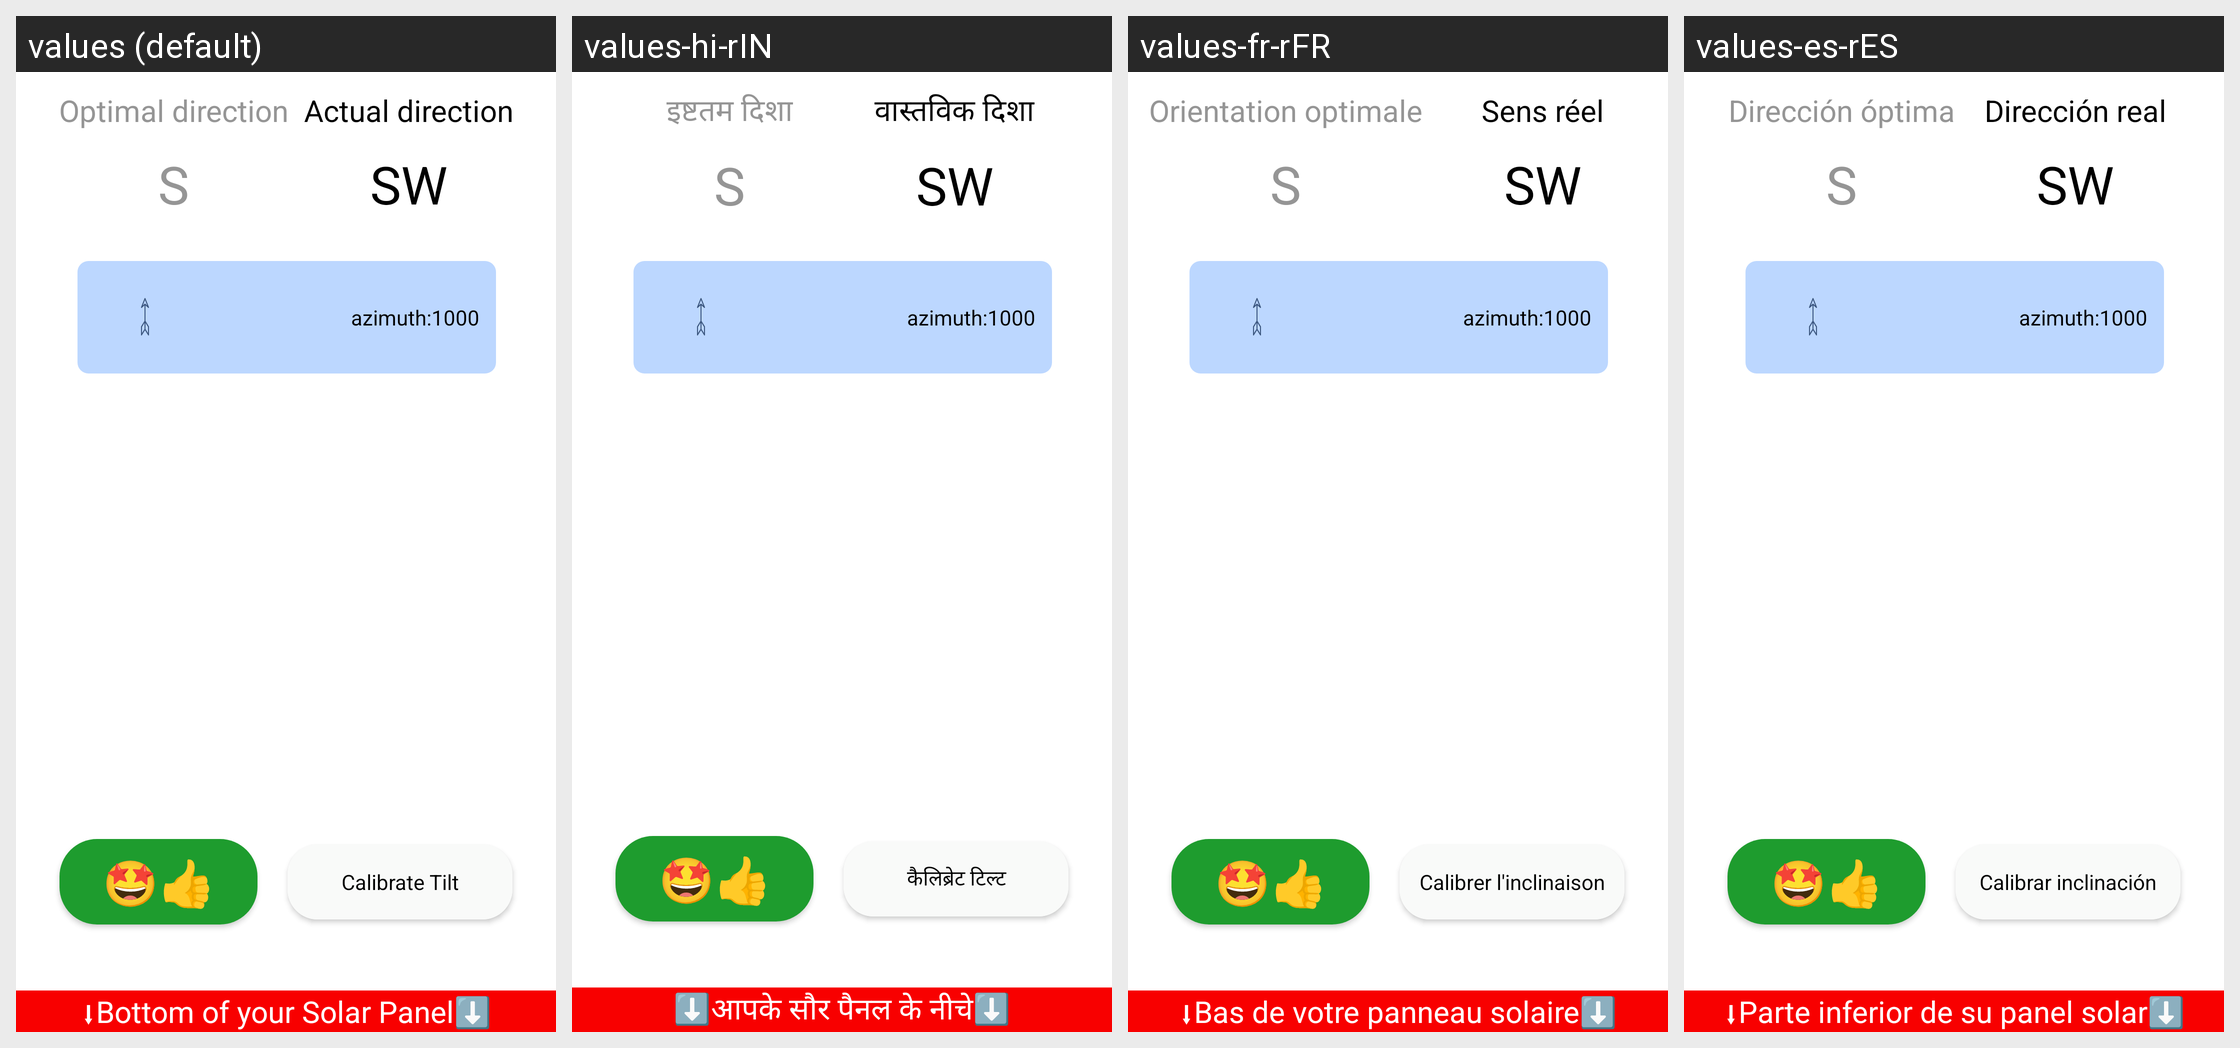

Strings drawn on this Android screen and how each of the app's shown locales translates them:
Android screen res/layout/sm_fragment_azimith_direct_rotate_solar_panel.xml rendered under 4 locales, left to right: values (default), values-hi-rIN, values-fr-rFR, values-es-rES. Device: Nexus 5 (rendered at 1080×1920; each locale shown at half size, 540×960, under a caption strip naming it); theme Theme.splashScreenTheme.
Other locales in the repository, not shown: values-de-rDE.
Strings drawn on this screen, with the default value and each locale's value (text and hints the layout hard-codes, and strings that could not be matched under every locale, appear in the picture but are not listed):

bottom_of_your_solar_panel
  values: ⬇Bottom of your Solar Panel⬇️
  values-hi-rIN: ⬇️आपके सौर पैनल के नीचे⬇️
  values-fr-rFR: ⬇Bas de votre panneau solaire⬇️
  values-es-rES: ⬇Parte inferior de su panel solar⬇️

actual_direction
  values: Actual direction
  values-hi-rIN: वास्तविक दिशा
  values-fr-rFR: Sens réel
  values-es-rES: Dirección real

optimal_direction
  values: Optimal direction
  values-hi-rIN: इष्टतम दिशा
  values-fr-rFR: Orientation optimale
  values-es-rES: Dirección óptima

calibrate_tilt
  values: Calibrate Tilt
  values-hi-rIN: कैलिब्रेट टिल्ट
  values-fr-rFR: Calibrer l'inclinaison
  values-es-rES: Calibrar inclinación
